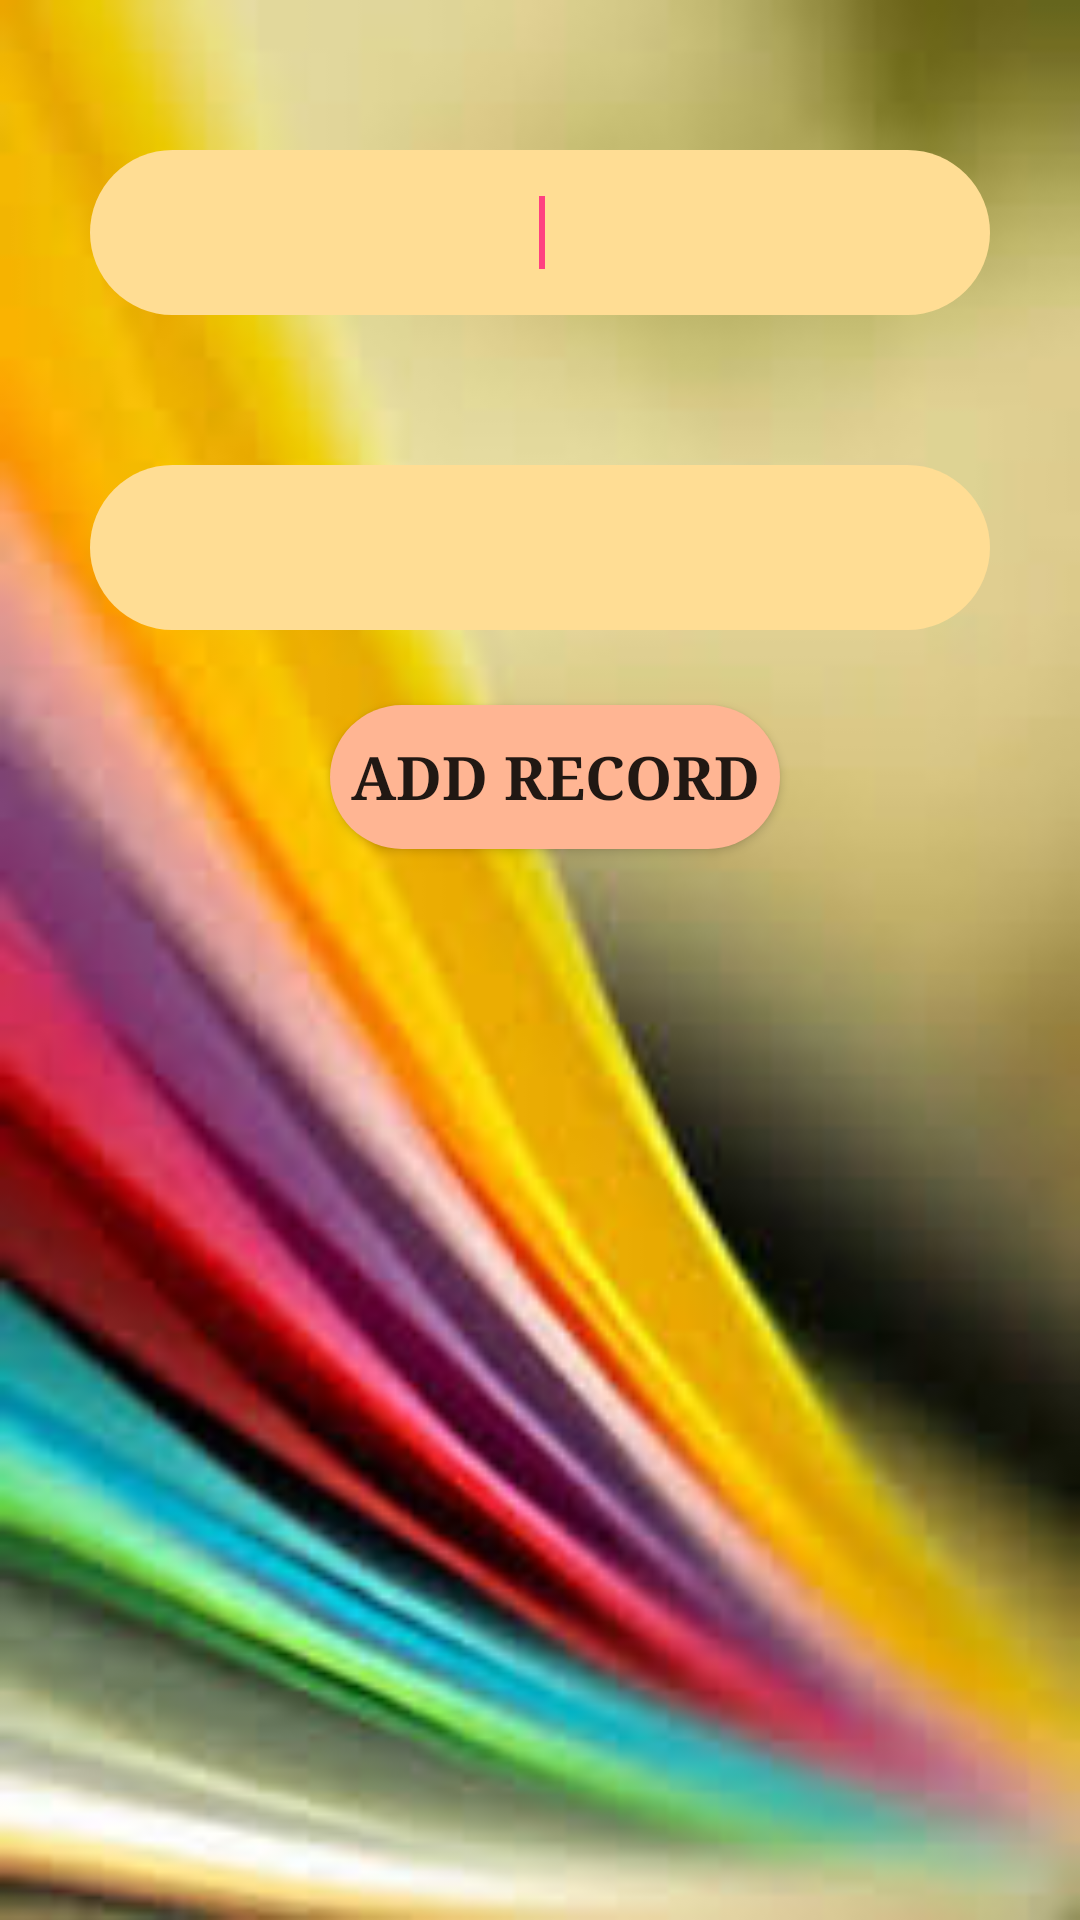

This screen was rendered from an Android layout file. Write that file and the resources it references.
<!-- AndroidManifest.xml: application theme Theme.MyApplication -->
<!-- res/layout/activity_add_notice.xml -->
<?xml version="1.0" encoding="utf-8"?>
<LinearLayout xmlns:android="http://schemas.android.com/apk/res/android"
    xmlns:app="http://schemas.android.com/apk/res-auto"
    xmlns:tools="http://schemas.android.com/tools"
    android:orientation="vertical"
    android:layout_width="match_parent"
    android:layout_height="match_parent"
    android:background="@drawable/addnotice"
    tools:context="com.example.myapplication.AddNotice">

    <EditText
        android:id="@+id/edit_notice"
        style="@style/editText_style"
        android:layout_width="300dp"
        android:layout_marginStart="30dp"
        android:layout_height="55dp"
        android:layout_marginTop="50dp">

        <requestFocus />
    </EditText>

    <EditText
        android:id="@+id/edit_descr"
        style="@style/editText_style"
        android:layout_width="300dp"
        android:layout_marginStart="30dp"
        android:layout_height="55dp"
        android:layout_marginTop="50dp"/>

    <Button
        android:id="@+id/addrecord"
        android:layout_width="150dp"
        android:layout_height="wrap_content"
        android:layout_marginStart="110dp"
        style="@style/editButton_style"
        android:textSize="20dp"
        android:layout_marginTop="25dp"
        android:textStyle="bold"
        android:fontFamily="serif"
        android:text="Add Record" />
</LinearLayout>
<!-- resources referenced by this layout -->
<resources>
  <!-- drawable addnotice: jpg bitmap (drawable, 7948 bytes) -->
  <style name="editButton_style">
          <item name="android:gravity">center</item>
          <item name="android:background">@drawable/editbutton</item>
      </style>
  <style name="editText_style">
          <item name="android:gravity">center</item>
          <item name="android:background">@drawable/editext</item>
          <item name="android:layout_width">match_parent</item>
          <item name="android:layout_height">wrap_content</item>
      </style>
  <style name="Theme.MyApplication" parent="Theme.MaterialComponents.DayNight.DarkActionBar">
          
          <item name="colorPrimary">#3F51B5</item>
          <item name="colorPrimaryVariant">#303F9F</item>
          <item name="colorOnPrimary">#FF4081</item>
          
          <item name="colorSecondary">#FF4081</item>
          <item name="colorSecondaryVariant">#FF4081</item>
          <item name="colorOnSecondary">#FF4081</item>
          
          <item name="android:statusBarColor" tools:targetApi="l">?attr/colorPrimaryVariant</item>
          
      </style>
  <!-- drawable editbutton (drawable) -->
  <selector xmlns:android="http://schemas.android.com/apk/res/android">
      <item>
  
          <shape android:shape="rectangle">
              <corners android:radius="50dp"/>
              <solid android:color="#FFB593"/>
  
          </shape>
      </item>
  
  </selector>
  <!-- drawable editext (drawable) -->
  <selector xmlns:android="http://schemas.android.com/apk/res/android">
          <item>
  
              <shape android:shape="rectangle">
                  <corners android:radius="50dp"/>
                  <solid android:color="#FFDD94"/>
  
              </shape>
          </item>
  
      </selector>
</resources>
